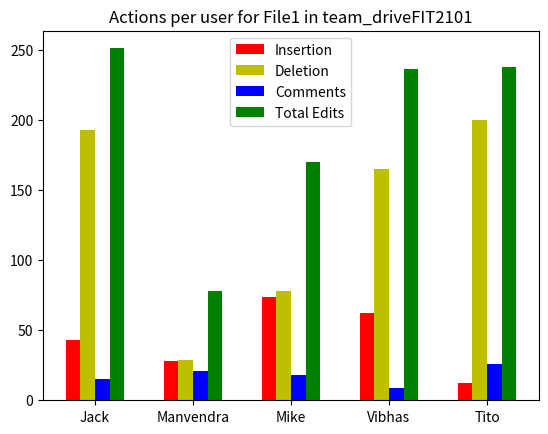

This chart was generated by the following Python code:
#PRINT A HISTOGRAM TO REPRESENT ACTIONS PERFORMED FOR A FILE
#THIS WILL BE USED FOR EVERY FILE IN ORDER TO SHOW THE NUMBER OF CONTRIBUTIONS EACH USER IN THE TEAM_DRIVE HAS MADE (actual integer amounts for each action)
#MATPLOTLIB API

#-----------------------------------------------------------------------------------------------

#BEFORE USING THE API YOU NEED TO INSTALL MATPLOTLIB

#1. OPEN COMMAND PROMPT
#2. TYPE IN   python -mpip install -U pip
#             python -mpip install -U matplotlib

#3. If this doesn't work, I recommend either reinstalling a later version of python which has pip installed. Otherwise you can just try to
# install pip separately, then try. This didn't work with my python 3.6 at home, but worked with python 3.7.

import matplotlib.pyplot as plt
import numpy as np

#name of file
fileName = 'File1'

#name of team drive
teamDrive = 'FIT2101'

#legend keys
legend = ['Jack', 'Manvendra', 'Mike', 'Vibhas', 'Tito']

#number of users in team_drive
N = 5

#creating a subplot (multiple bar graphs in one)
fig, ax = plt.subplots()

#x locations for each user on the x-axis
ind = np.arange(N)

#width of each individual bar
width = 0.15  

#INSERTIONS
#--------------------------------------------------------------------------------
#data for each user regarding insertions
insertionsCount = [43, 28, 74, 62, 12] 

#create the first bar which represents insertions, coloured red
insertions = ax.bar(ind, insertionsCount, width, color='r', bottom=0)


#DELETIONS
#---------------------------------------------------------------------------------
#data for each user regarding deletions
deletionsCount = [193, 29, 78, 165, 200]

#create the second bar which represents deletions, coloured yellow
deletions = ax.bar(ind + width, deletionsCount, width, color='y', bottom=0)

#COMMENTS
#---------------------------------------------------------------------------------
#data for each user regarding comments
commentsCount = [15, 21, 18, 9, 26]

#create the third bar which represents comments, coloured blue
comments = ax.bar(ind + (2*width), commentsCount, width, color='b', bottom=0)

#EDITS
#---------------------------------------------------------------------------------
editsCount = [insertionsCount[0] + deletionsCount[0] + commentsCount[0], insertionsCount[1] + deletionsCount[1] + commentsCount[1], insertionsCount[2] + deletionsCount[2] + commentsCount[2], insertionsCount[3] + deletionsCount[3] + commentsCount[3], insertionsCount[4] + deletionsCount[4] + commentsCount[4]]

edits = ax.bar(ind + 3*(width), editsCount, width, color='g', bottom=0)

#set the axis title
ax.set_title('Actions per user for ' + fileName + ' in team_drive' + teamDrive)

#set where the x labels will be (centred in the middle of all 4 columns)
ax.set_xticks(ind + width + width / 2)

#label these x-axis labels
ax.set_xticklabels(('Jack', 'Manvendra', 'Mike', 'Vibhas', 'Tito'))

#create the legend
ax.legend((insertions[0], deletions[0], comments[0], edits[0]), ('Insertion', 'Deletion', 'Comments', 'Total Edits'))

#autoscale the axes based on the data that is fed into the insertions/deletions/comments/edit lists
ax.autoscale_view()

#DISPLAY the graph
plt.show()
